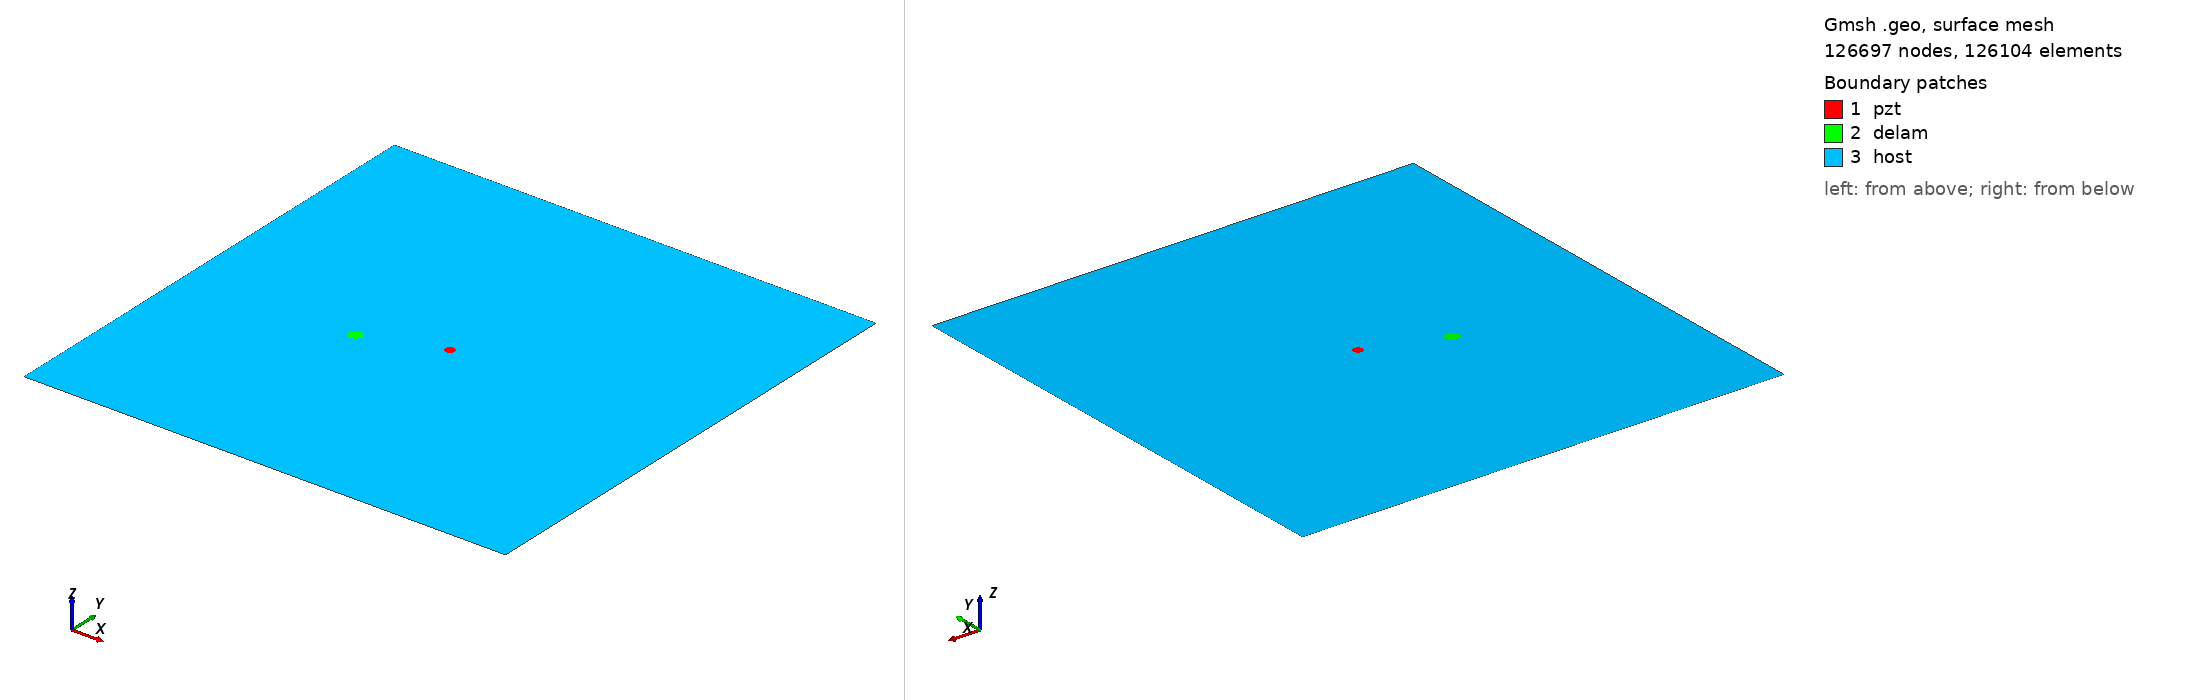

Gmsh geometry script, surface-meshed: 126697 nodes, 126104 surface elements. Boundary patches (legend numbers): 1 pzt, 2 delam, 3 host. Left view from above one corner, right view from below the opposite corner. Legend entries are the model's physical surfaces. The drawing asked Gmsh for element sizes between 1% and 20% of the model's largest extent; the script's own settings can give other sizes.

=== m2_rand_single_delam_276.geo (drawn) ===
SetFactory("OpenCASCADE");
L=0.500000; 
W=0.500000; 
a=0.006825; 
b=0.005915; 
x=0.173051; 
y=0.222795; 
alpha=0.168690 *Pi; 
r=0.005000; 
xpzt=0.250000; 
ypzt=0.250000; 
//+
Point(1) = {0, 0, 0, 1.0};
//+
Point(2) = {L, 0, 0, 1.0};
//+
Point(3) = {L, W, 0, 1.0};
//+
Point(4) = {0, W, 0, 1.0};
//+
Line(1) = {1, 2};
//+
Line(2) = {2, 3};
//+
Line(3) = {3, 4};
//+
Line(4) = {4, 1};
//+
Circle(5) = {xpzt, ypzt, -0, r, 0, 2*Pi};
//+
Ellipse(6) = {x, y, -0, a, b, 0, 2*Pi};
//+
Rotate {{0, 0, 1}, {x, y, 0}, alpha} {
  Curve{6}; 
}
//+
Curve Loop(1) = {4, 1, 2, 3};
//+
Curve Loop(2) = {6};
//+
Curve Loop(3) = {5};
//+
Curve Loop(4) = {6};
//+
Curve Loop(5) = {5};
//+
Plane Surface(1) = {5};
//+
Plane Surface(2) = {4};
//+
Plane Surface(3) = {1, 2, 3};
//+
Point(9) = {xpzt, ypzt, 0, 1.0};
//+
Point{9} In Surface {1};// mesh node at centre of pzt
//+
Physical Surface("pzt") = {1};
//+
Physical Surface("delam") = {2};
//+
Physical Surface("host") = {3};

Mesh.Algorithm = 6; // Frontal
Mesh.CharacteristicLengthFactor = 0.034000;
Mesh.CharacteristicLengthMin = 0.001000;
Mesh.CharacteristicLengthMax = 0.200000;
Mesh.RecombineAll = 1; // Apply recombination algorithm
Mesh.SubdivisionAlgorithm = 1; // 1: all quadrangles
Mesh.Smoothing = 1;
